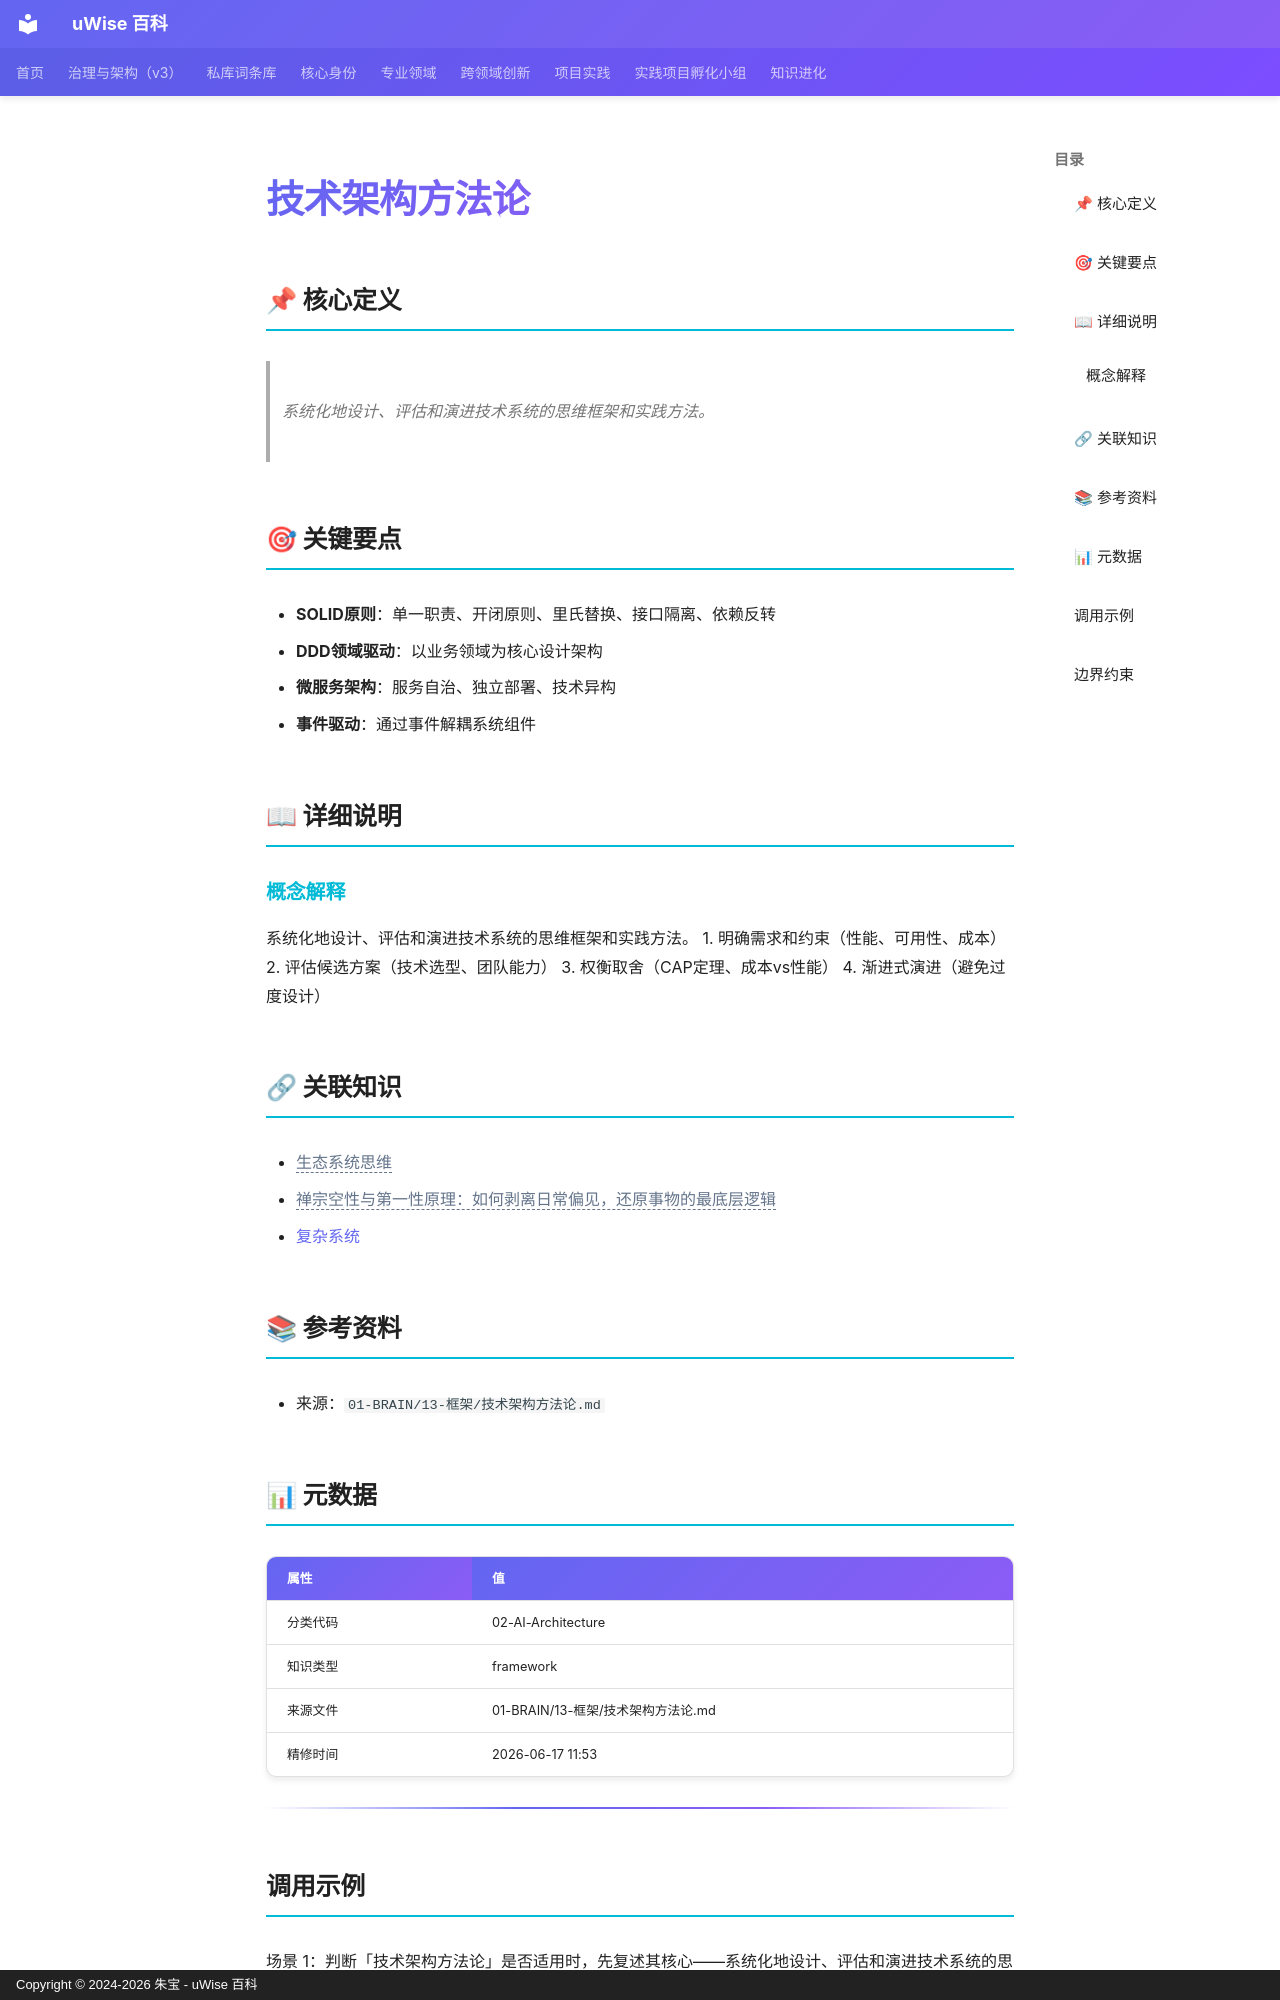

repository: zhubao315/uWise · page: vault-encyclopedia/md-b0e87abf/index.html · generator: mkdocs · copyright: Copyright © 2024-2026 朱宝 - uWise 百科

---
title: "技术架构方法论"
description: "系统化地设计、评估和演进技术系统的思维框架和实践方法。"
---

# 技术架构方法论

## 📌 核心定义

> 系统化地设计、评估和演进技术系统的思维框架和实践方法。

## 🎯 关键要点

- **SOLID原则**：单一职责、开闭原则、里氏替换、接口隔离、依赖反转
- **DDD领域驱动**：以业务领域为核心设计架构
- **微服务架构**：服务自治、独立部署、技术异构
- **事件驱动**：通过事件解耦系统组件

## 📖 详细说明

### 概念解释
系统化地设计、评估和演进技术系统的思维框架和实践方法。
1. 明确需求和约束（性能、可用性、成本）
2. 评估候选方案（技术选型、团队能力）
3. 权衡取舍（CAP定理、成本vs性能）
4. 渐进式演进（避免过度设计）

## 🔗 关联知识

- <span class="uw-unresolved" data-target="生态系统思维" title="未解析的双链目标：生态系统思维">生态系统思维</span>
- <span class="uw-unresolved" data-target="禅宗空性与第一性原理：如何剥离日常偏见，还原事物的最底层逻辑" title="未解析的双链目标：禅宗空性与第一性原理：如何剥离日常偏见，还原事物的最底层逻辑">禅宗空性与第一性原理：如何剥离日常偏见，还原事物的最底层逻辑</span>
- [复杂系统](../md-6331e55b/)

## 📚 参考资料

- 来源：`01-BRAIN/13-框架/技术架构方法论.md`

## 📊 元数据

| 属性 | 值 |
|------|-----|
| 分类代码 | 02-AI-Architecture |
| 知识类型 | framework |
| 来源文件 | 01-BRAIN/13-框架/技术架构方法论.md |
| 精修时间 | 2026-06-17 11:53 |

---

## 调用示例

场景 1：判断「技术架构方法论」是否适用时，先复述其核心——系统化地设计、评估和演进技术系统的思维框架和实践方法。——再对照当前事实逐项核对。
场景 2：遇到与「技术架构方法论」相似的模糊情形，以要点「- SOLID原则：单一职责、开闭原则、里氏替换、接口隔离、依赖反转」为检查清单，避免只凭印象下结论。
